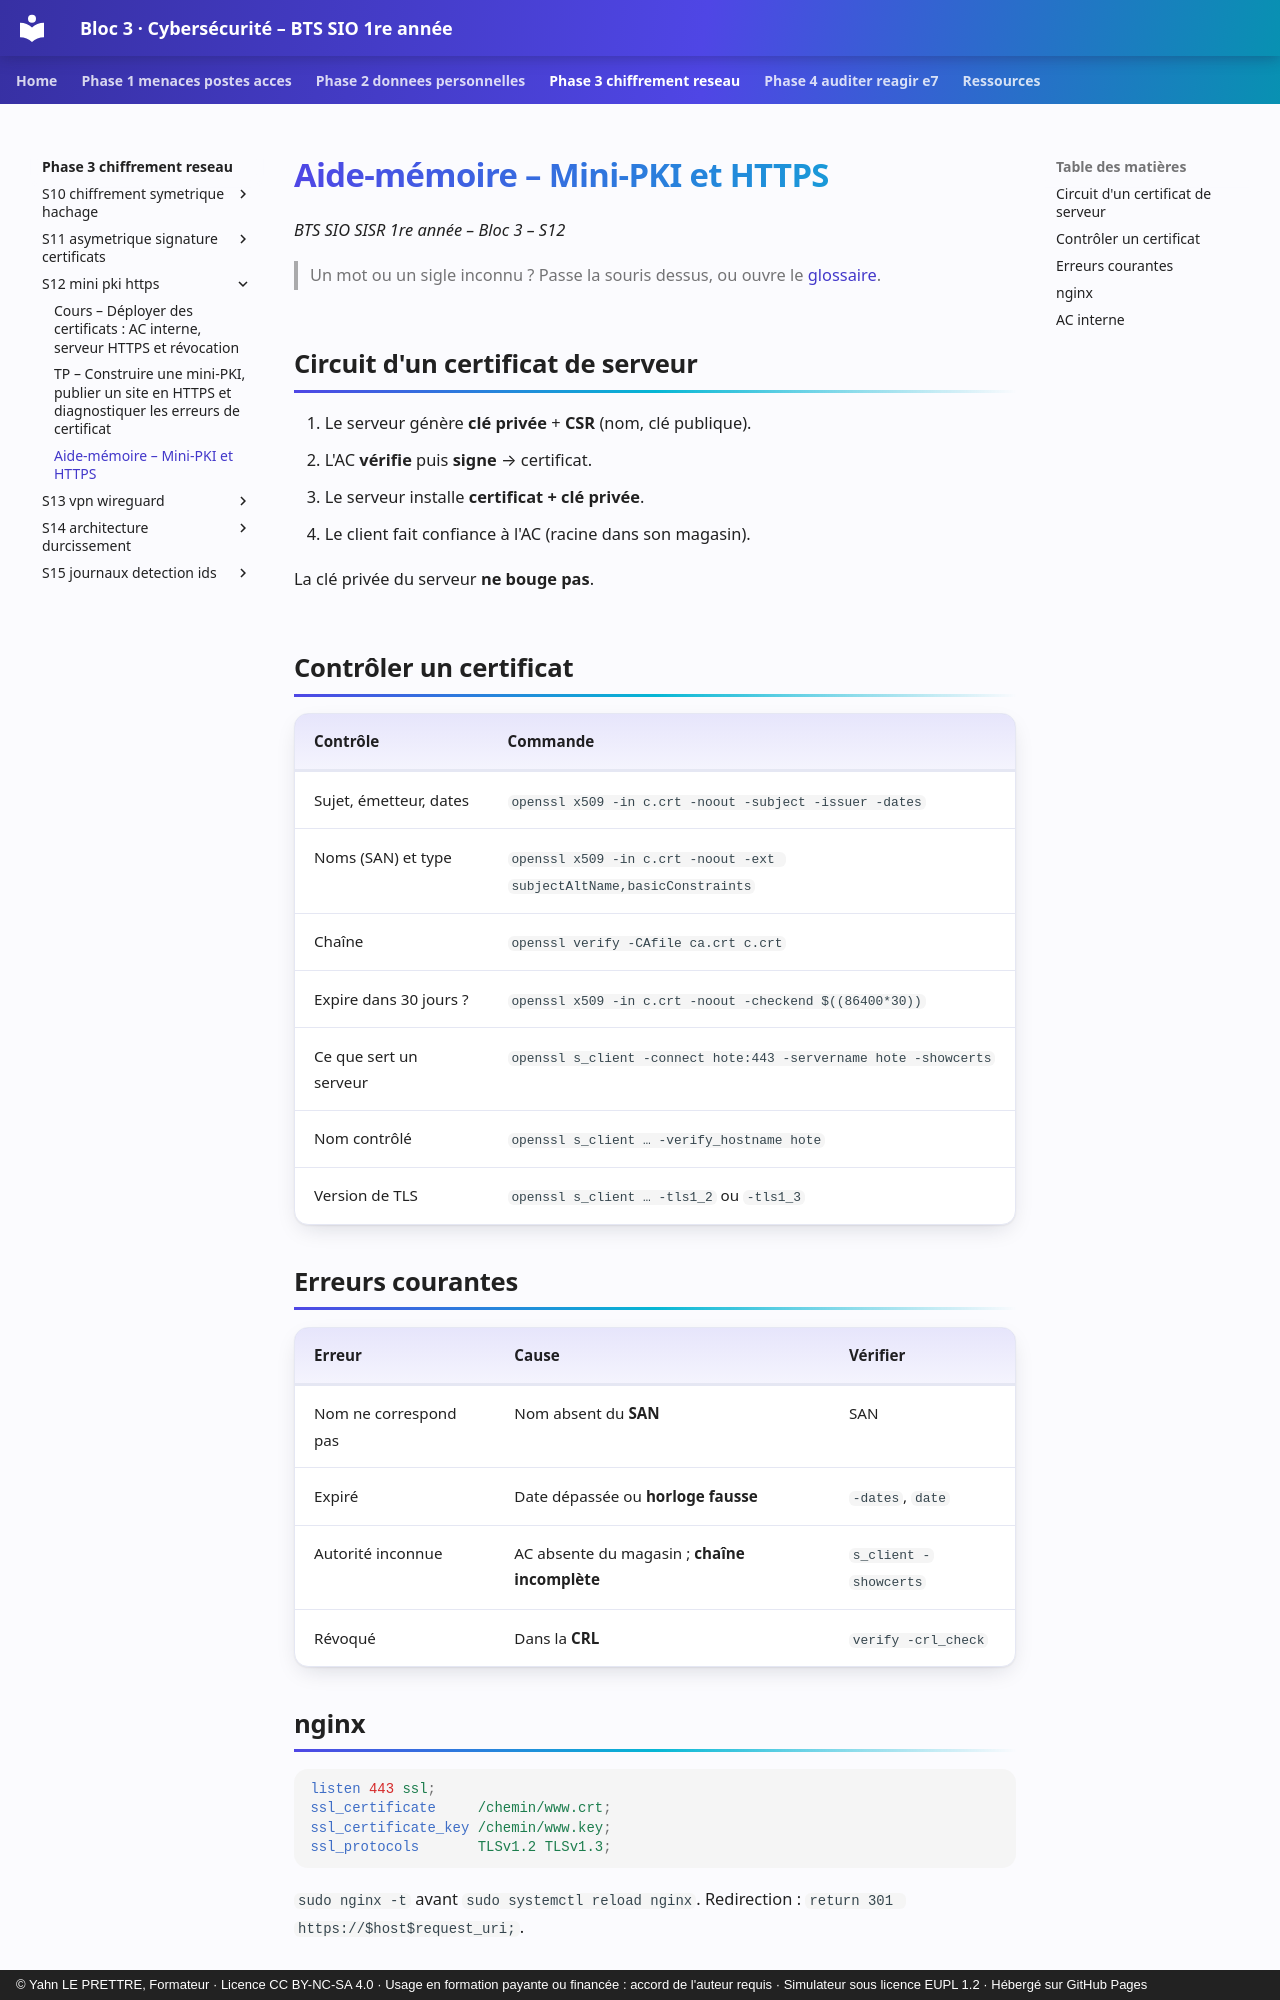

repository: YahnLP/bts1-sio-sisr-bloc3 · page: phase-3-chiffrement-reseau/S12-mini-pki-https/03-aide-memoire/index.html · generator: mkdocs · copyright: © Yahn LE PRETTRE, Formateur · Licence CC BY-NC-SA 4.0 · Usage en formation payante ou financée : accord de l'auteur requis · Simulateur sous licence EUPL 1.2 · Hébergé sur GitHub Pages

# Aide-mémoire – Mini-PKI et HTTPS

*BTS SIO SISR 1re année – Bloc 3 – S12*

> Un mot ou un sigle inconnu ? Passe la souris dessus, ou ouvre le [glossaire](../../ressources/glossaire.md).

## Circuit d'un certificat de serveur

1. Le serveur génère **clé privée** + **CSR** (nom, clé publique).
2. L'AC **vérifie** puis **signe** → certificat.
3. Le serveur installe **certificat + clé privée**.
4. Le client fait confiance à l'AC (racine dans son magasin).

La clé privée du serveur **ne bouge pas**.

## Contrôler un certificat

| Contrôle | Commande |
|---|---|
| Sujet, émetteur, dates | `openssl x509 -in c.crt -noout -subject -issuer -dates` |
| Noms (SAN) et type | `openssl x509 -in c.crt -noout -ext subjectAltName,basicConstraints` |
| Chaîne | `openssl verify -CAfile ca.crt c.crt` |
| Expire dans 30 jours ? | `openssl x509 -in c.crt -noout -checkend $((86400*30))` |
| Ce que sert un serveur | `openssl s_client -connect hote:443 -servername hote -showcerts` |
| Nom contrôlé | `openssl s_client … -verify_hostname hote` |
| Version de TLS | `openssl s_client … -tls1_2` ou `-tls1_3` |

## Erreurs courantes

| Erreur | Cause | Vérifier |
|---|---|---|
| Nom ne correspond pas | Nom absent du **SAN** | SAN |
| Expiré | Date dépassée ou **horloge fausse** | `-dates`, `date` |
| Autorité inconnue | AC absente du magasin ; **chaîne incomplète** | `s_client -showcerts` |
| Révoqué | Dans la **CRL** | `verify -crl_check` |
